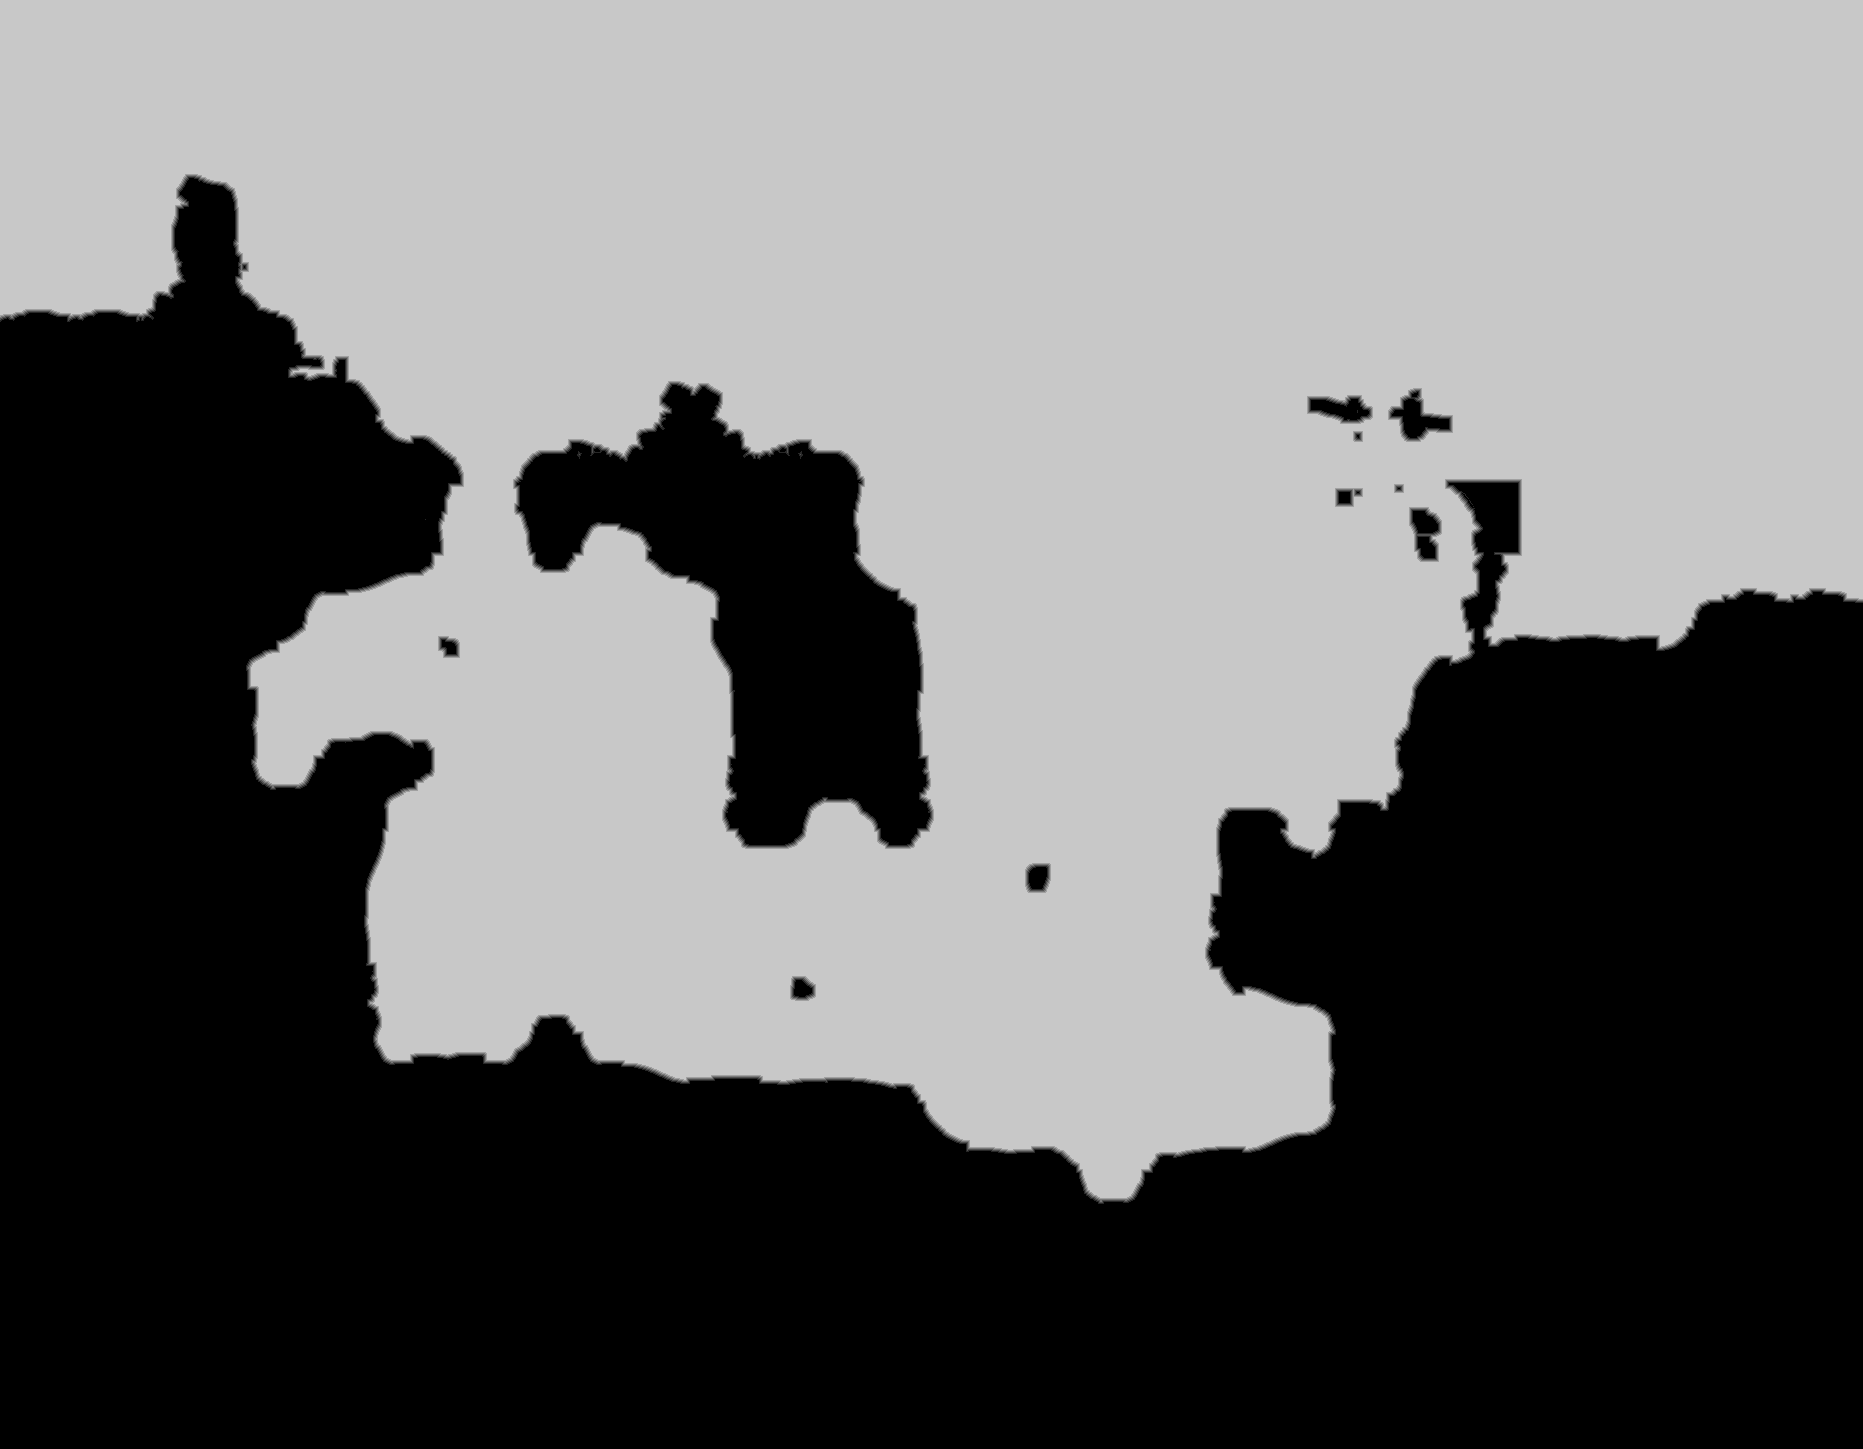

The data file committed next to this chart (first rows):
base	0x54944000000
origin	0x1500010
stride	932
width	1863
height	1449
nibble	0	1284478
nibble	1	9212
nibble	2	9094
nibble	3	9034
nibble	4	8992
nibble	5	1378677
